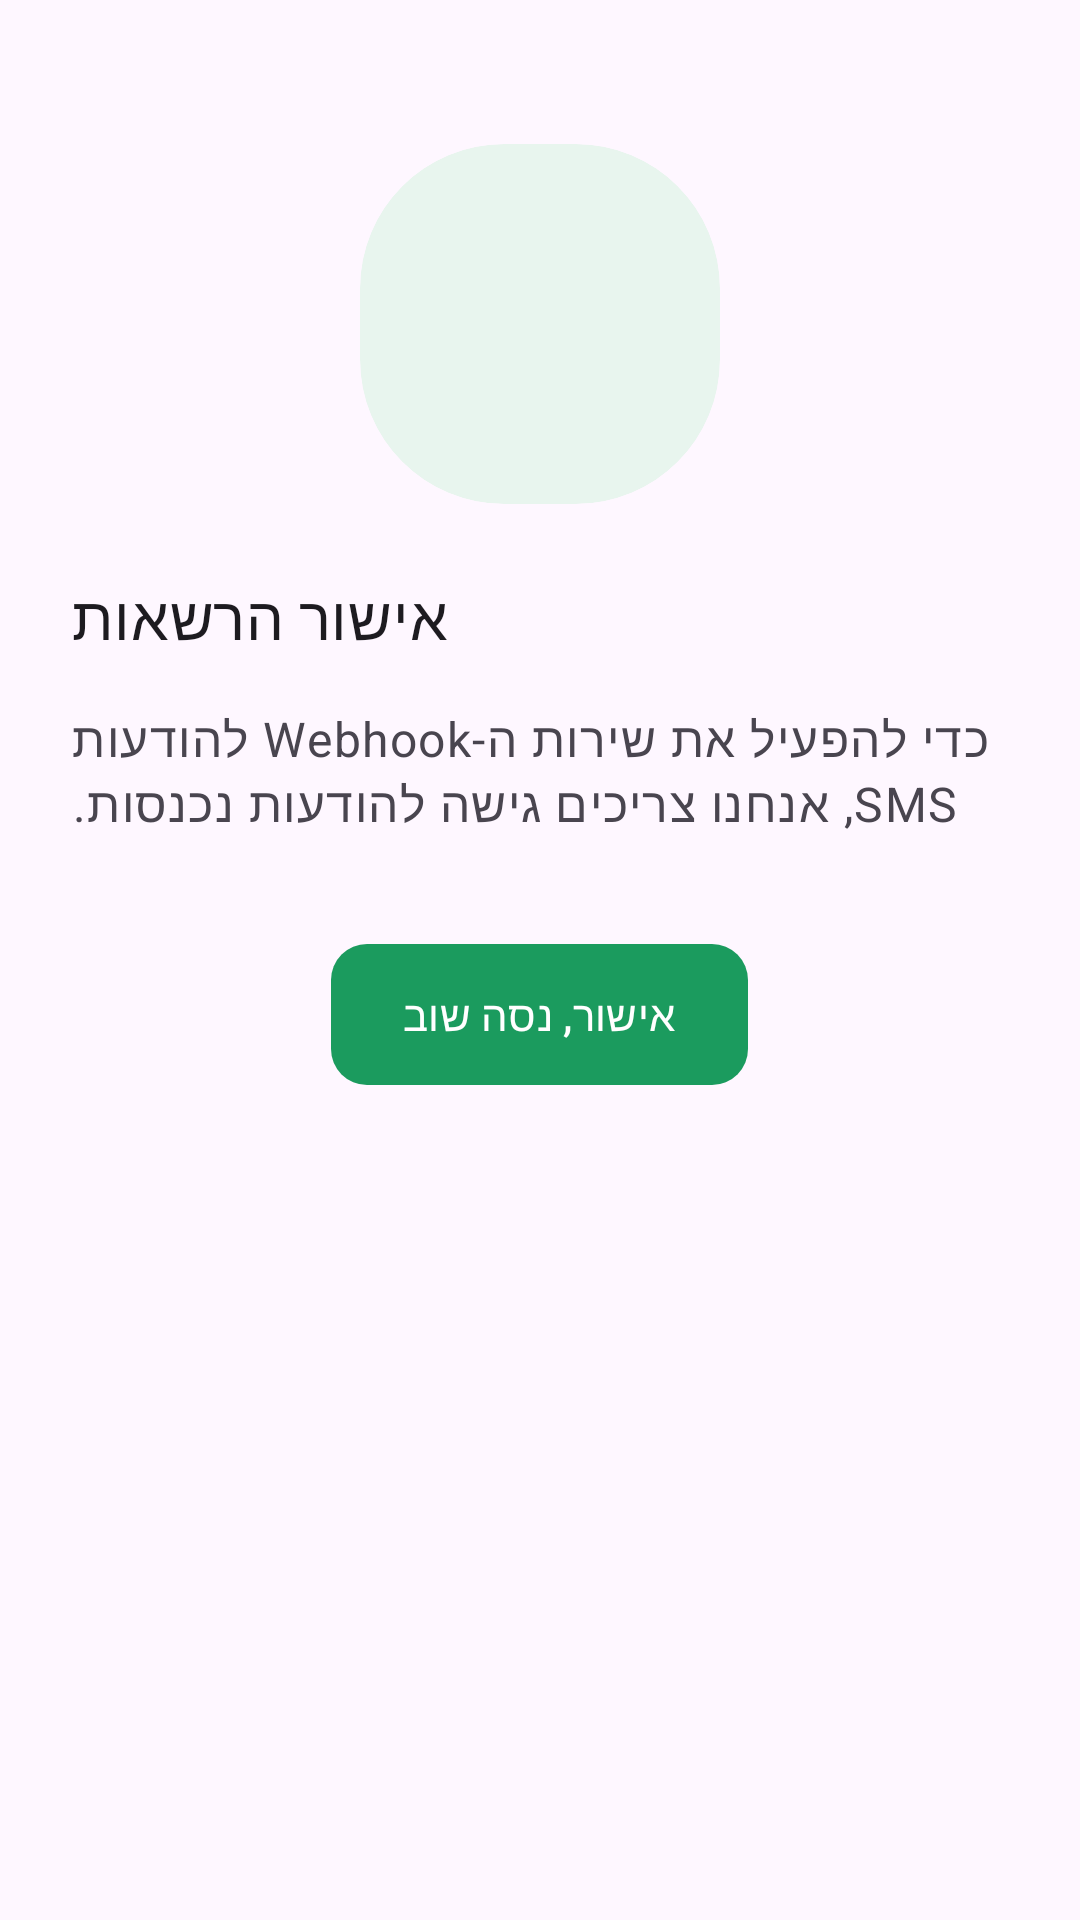

Layout XML and referenced resources for this Android screen:
<!-- AndroidManifest.xml: application theme Theme.GreenFlow.DayNight -->
<!-- res/layout/fragment_permissions_edu.xml -->
<?xml version="1.0" encoding="utf-8"?>
<ScrollView
    xmlns:android="http://schemas.android.com/apk/res/android"
    xmlns:app="http://schemas.android.com/apk/res-auto"
    xmlns:tools="http://schemas.android.com/tools"
    android:layout_width="match_parent"
    android:layout_height="match_parent"
    android:background="?android:attr/colorBackground"
    android:fillViewport="true"
    android:layoutDirection="rtl"
    tools:context=".PermissionsEduFragment">

    <LinearLayout
        android:layout_width="match_parent"
        android:layout_height="wrap_content"
        android:orientation="vertical"
        android:gravity="center_horizontal"
        android:paddingStart="@dimen/screen_padding_h"
        android:paddingEnd="@dimen/screen_padding_h"
        android:paddingTop="@dimen/spacing_xxl"
        android:paddingBottom="@dimen/spacing_xl">

        <com.google.android.material.card.MaterialCardView
            style="@style/Widget.GreenFlow.Card"
            android:layout_width="wrap_content"
            android:layout_height="wrap_content"
            android:layout_marginBottom="@dimen/spacing_lg"
            app:cardBackgroundColor="@color/primaryLight"
            app:cardCornerRadius="48dp"
            app:cardElevation="0dp">

            <ImageView
                android:id="@+id/drawable"
                android:layout_width="120dp"
                android:layout_height="120dp"
                android:padding="@dimen/spacing_lg"
                android:contentDescription="@string/img_alt_notify"
                android:src="@drawable/ic_notify"
                app:tint="@color/primary" />
        </com.google.android.material.card.MaterialCardView>

        <TextView
            android:id="@+id/header"
            android:layout_width="match_parent"
            android:layout_height="wrap_content"
            android:text="@string/title_sms_permission_edu"
            android:textAlignment="viewEnd"
            android:textAppearance="?attr/textAppearanceHeadline6"
            android:textColor="?android:attr/textColorPrimary"
            android:textDirection="rtl" />

        <TextView
            android:id="@+id/body"
            android:layout_width="match_parent"
            android:layout_height="wrap_content"
            android:layout_marginTop="@dimen/spacing_md"
            android:text="@string/text_sms_permission_edu"
            android:textAlignment="viewEnd"
            android:textAppearance="?attr/textAppearanceBody1"
            android:textColor="?android:attr/textColorSecondary"
            android:textDirection="rtl" />

        <com.google.android.material.button.MaterialButton
            android:id="@+id/tryAgainButton"
            style="@style/Widget.GreenFlow.Button"
            android:layout_width="wrap_content"
            android:layout_height="wrap_content"
            android:layout_marginTop="@dimen/spacing_xl"
            android:text="@string/btn_request_permissions"
            android:textDirection="rtl" />
    </LinearLayout>
</ScrollView>
<!-- resources referenced by this layout -->
<resources>
  <color name="primary">#1B9B5E</color>
  <color name="primaryLight">#E8F5EE</color>
  <dimen name="screen_padding_h">24dp</dimen>
  <dimen name="spacing_lg">24dp</dimen>
  <dimen name="spacing_md">16dp</dimen>
  <dimen name="spacing_xl">32dp</dimen>
  <dimen name="spacing_xxl">48dp</dimen>
  <string name="btn_request_permissions">אישור, נסה שוב</string>
  <string name="img_alt_notify">אישור</string>
  <string name="text_sms_permission_edu">
          כדי להפעיל את שירות ה-Webhook להודעות SMS, 
          אנחנו צריכים גישה להודעות נכנסות.
      </string>
  <string name="title_sms_permission_edu">אישור הרשאות</string>
  <style name="Widget.GreenFlow.Button" parent="Widget.Material3.Button">
          <item name="android:textColor">@color/onPrimary</item>
          <item name="backgroundTint">@color/primary</item>
          <item name="cornerRadius">@dimen/button_corner</item>
          <item name="android:paddingStart">24dp</item>
          <item name="android:paddingEnd">24dp</item>
          <item name="android:paddingTop">14dp</item>
          <item name="android:paddingBottom">14dp</item>
          <item name="android:textAllCaps">false</item>
      </style>
  <style name="Widget.GreenFlow.Card" parent="Widget.Material3.CardView.Elevated">
          <item name="cardBackgroundColor">?attr/colorSurface</item>
          <item name="cardCornerRadius">@dimen/card_corner</item>
          <item name="cardElevation">@dimen/card_elevation</item>
      </style>
  <style name="Theme.GreenFlow.DayNight" parent="Theme.Material3.DayNight.NoActionBar">
          <item name="colorPrimary">@color/primary</item>
          <item name="colorOnPrimary">@color/onPrimary</item>
          <item name="colorPrimaryContainer">@color/primaryLight</item>
          <item name="colorOnPrimaryContainer">@color/primaryDark</item>
          <item name="colorSecondary">@color/primaryDark</item>
          <item name="colorOnSecondary">@color/onPrimary</item>
          <item name="colorSecondaryContainer">@color/primaryLight</item>
          <item name="colorOnSecondaryContainer">@color/onPrimary</item>
          <item name="colorSurface">@color/surface</item>
          <item name="colorOnSurface">@color/onSurface</item>
          <item name="colorSurfaceVariant">@color/surfaceVariant</item>
          <item name="colorOnSurfaceVariant">@color/onSurfaceVariant</item>
          <item name="colorOutline">@color/outline</item>
          <item name="colorOutlineVariant">@color/outlineVariant</item>
          <item name="colorError">@color/error</item>
          <item name="colorOnError">@color/onError</item>
          <item name="android:windowBackground">@color/background</item>
          <item name="android:statusBarColor">@color/primaryDark</item>
          <item name="android:navigationBarColor">@color/surface</item>
          <item name="android:windowLightStatusBar">false</item>
          <item name="android:layoutDirection">rtl</item>
          <item name="materialButtonStyle">@style/Widget.GreenFlow.Button</item>
      </style>
  <color name="onPrimary">#FFFFFF</color>
  <dimen name="button_corner">12dp</dimen>
  <dimen name="card_corner">16dp</dimen>
  <dimen name="card_elevation">2dp</dimen>
  <color name="primaryDark">#157A4A</color>
  <color name="surface">#FFFFFF</color>
  <color name="onSurface">#1A2E24</color>
  <color name="surfaceVariant">#F5F9F6</color>
  <color name="onSurfaceVariant">#5A6B63</color>
  <color name="outline">#A8B8B0</color>
  <color name="outlineVariant">#DCE5E0</color>
  <color name="error">#BA1A1A</color>
  <color name="onError">#FFFFFF</color>
  <color name="background">#F0F7F2</color>
</resources>
